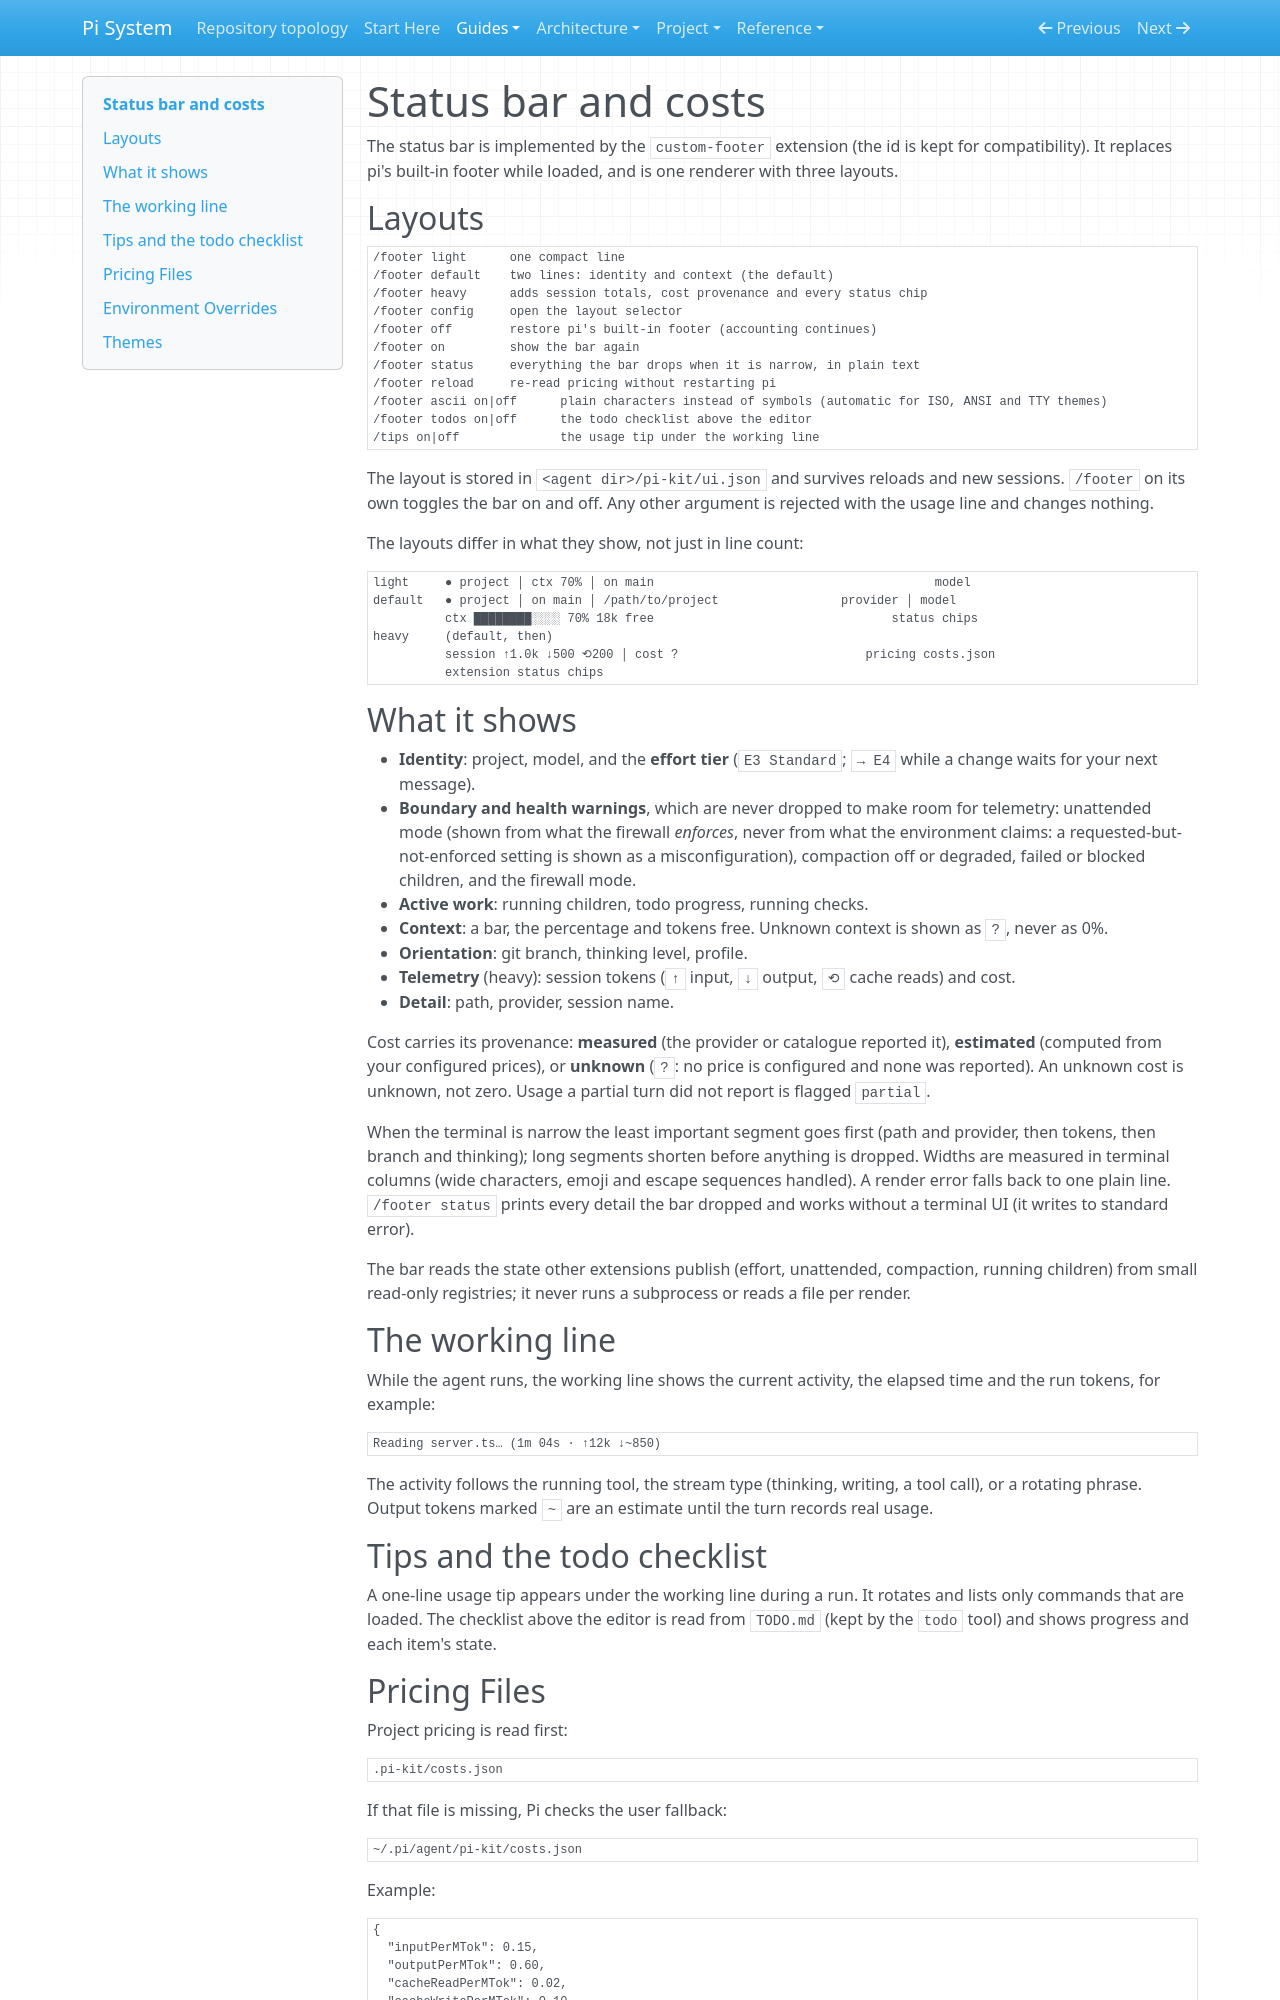

repository: SATUNIX/pi-system · page: status-bar-and-costs/index.html · generator: mkdocs

# Status bar and costs

The status bar is implemented by the `custom-footer` extension (the id is kept for
compatibility). It replaces pi's built-in footer while loaded, and is one renderer with three
layouts.

## Layouts

```text
/footer light      one compact line
/footer default    two lines: identity and context (the default)
/footer heavy      adds session totals, cost provenance and every status chip
/footer config     open the layout selector
/footer off        restore pi's built-in footer (accounting continues)
/footer on         show the bar again
/footer status     everything the bar drops when it is narrow, in plain text
/footer reload     re-read pricing without restarting pi
/footer ascii on|off      plain characters instead of symbols (automatic for ISO, ANSI and TTY themes)
/footer todos on|off      the todo checklist above the editor
/tips on|off              the usage tip under the working line
```

The layout is stored in `<agent dir>/pi-kit/ui.json` and survives reloads and new sessions.
`/footer` on its own toggles the bar on and off. Any other argument is rejected with the usage
line and changes nothing.

The layouts differ in what they show, not just in line count:

```text
light     ● project │ ctx 70% │ on main                                       model
default   ● project │ on main │ /path/to/project                 provider │ model
          ctx ████████░░░░ 70% 18k free                                 status chips
heavy     (default, then)
          session ↑1.0k ↓500 ⟲200 │ cost ?                          pricing costs.json
          extension status chips
```

## What it shows

- **Identity**: project, model, and the **effort tier** (`E3 Standard`; `→ E4` while a change waits
  for your next message).
- **Boundary and health warnings**, which are never dropped to make room for telemetry:
  unattended mode (shown from what the firewall *enforces*, never from what the environment
  claims: a requested-but-not-enforced setting is shown as a misconfiguration), compaction off or
  degraded, failed or blocked children, and the firewall mode.
- **Active work**: running children, todo progress, running checks.
- **Context**: a bar, the percentage and tokens free. Unknown context is shown as `?`, never as 0%.
- **Orientation**: git branch, thinking level, profile.
- **Telemetry** (heavy): session tokens (`↑` input, `↓` output, `⟲` cache reads) and cost.
- **Detail**: path, provider, session name.

Cost carries its provenance: **measured** (the provider or catalogue reported it), **estimated**
(computed from your configured prices), or **unknown** (`?`: no price is configured and none was
reported). An unknown cost is unknown, not zero. Usage a partial turn did not report is flagged
`partial`.

When the terminal is narrow the least important segment goes first (path and provider, then
tokens, then branch and thinking); long segments shorten before anything is dropped. Widths are
measured in terminal columns (wide characters, emoji and escape sequences handled). A render error
falls back to one plain line. `/footer status` prints every detail the bar dropped and works
without a terminal UI (it writes to standard error).

The bar reads the state other extensions publish (effort, unattended, compaction, running
children) from small read-only registries; it never runs a subprocess or reads a file per
render.

## The working line

While the agent runs, the working line shows the current activity, the elapsed time and the run
tokens, for example:

```text
Reading server.ts… (1m 04s · ↑12k ↓~850)
```

The activity follows the running tool, the stream type (thinking, writing, a tool call), or a
rotating phrase. Output tokens marked `~` are an estimate until the turn records real usage.
